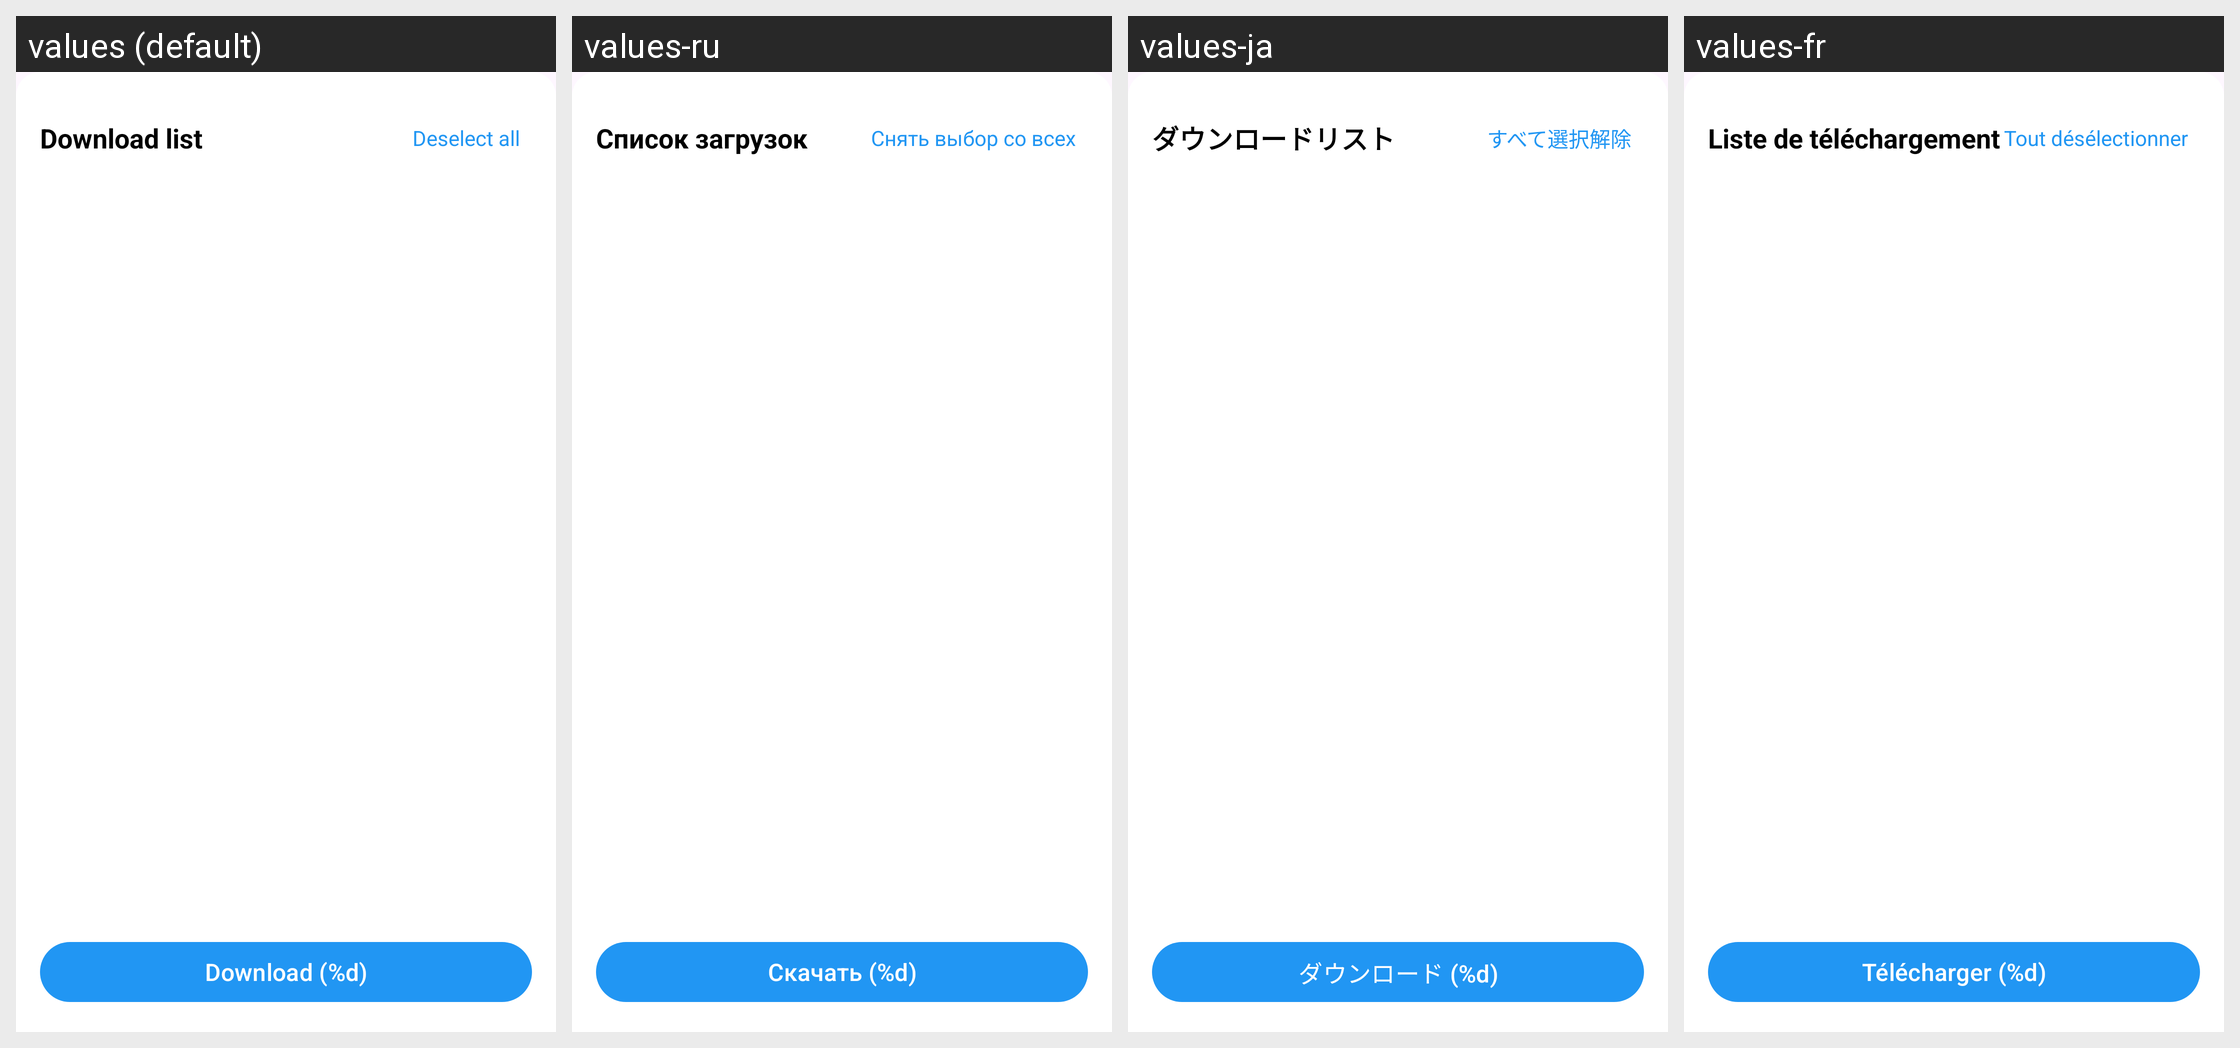

The Android screen above is rendered under several locales of the same app. Produce the string resources it draws, with the default and per-locale values.
Android screen res/layout/bottom_sheet_video_list.xml rendered under 4 locales, left to right: values (default), values-ru, values-ja, values-fr. Device: Nexus 5 (rendered at 1080×1920; each locale shown at half size, 540×960, under a caption strip naming it); theme Theme.Browser.
Other locales in the repository, not shown: values-de, values-es, values-hi, values-in, values-ko, values-pt, values-zh, values-zh-rCN, values-zh-rTW.
Strings drawn on this screen, with the default value and each locale's value (text and hints the layout hard-codes, and strings that could not be matched under every locale, appear in the picture but are not listed):

video_list_title_simple
  values: Download list
  values-ru: Список загрузок
  values-ja: ダウンロードリスト
  values-fr: Liste de téléchargement

deselect_all
  values: Deselect all
  values-ru: Снять выбор со всех
  values-ja: すべて選択解除
  values-fr: Tout désélectionner

download_count
  values: Download (%d)
  values-ru: Скачать (%d)
  values-ja: ダウンロード (%d)
  values-fr: Télécharger (%d)
